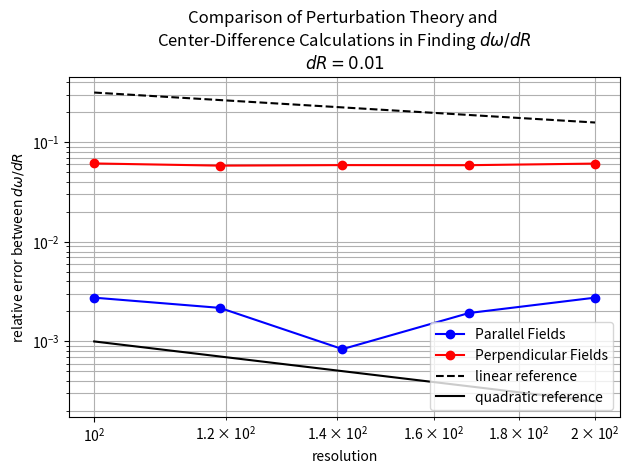

The matplotlib source for this figure:
from __future__ import division

import numpy as np
import matplotlib.pyplot as plt

resolutions = [100., 119., 141., 168., 200.]
dr=0.01

ez_harminv_freqs_at_r = [0.17578499188503546, 0.17578451594130998, 0.17578418683861435, 0.17578394599265096, 0.17578377702683184]
ez_harminv_freqs_at_r_plus_dr=[0.17493286732441568, 0.1749319032176484, 0.1749304377581377, 0.1749311300203282, 0.17493166203553098]
ez_perturb_theory_dw_dr= [-0.08544696870452952, -0.0854466133618931, -0.08544638217797605, -0.08544620705772135, -0.08544608457833697]
ez_center_diff_dw_dr=[-0.08521245606197825, -0.08526127236615777, -0.08537490804766401, -0.08528159723227569, -0.08521149913008619]
ez_predicted_freqs = [ez_perturb_theory_dw_dr[i] * dr + ez_harminv_freqs_at_r[i] for i in range(len(ez_harminv_freqs_at_r))]
ez_rel_err_freqs = [abs((ez_predicted_freqs[i] - ez_harminv_freqs_at_r_plus_dr[i]) / ez_harminv_freqs_at_r_plus_dr[i]) for i in range(len(ez_harminv_freqs_at_r))]
ez_rel_err_dw_dr = [abs((ez_perturb_theory_dw_dr[i] - ez_center_diff_dw_dr[i]) / ez_center_diff_dw_dr[i]) for i in range(len(ez_harminv_freqs_at_r))]


hz_harminv_freqs_at_r = [0.20831609666994255, 0.20831734643587063, 0.20831821060456387, 0.20831884302817685, 0.20831928670696853]
hz_harminv_freqs_at_r_plus_dr=[0.20751800980999938, 0.2075217880913565, 0.20752200005586988, 0.2075226964202726, 0.20752119916867948]
hz_perturb_theory_dw_dr= [-0.07491224947164242, -0.07491639745122385, -0.07492042959596894, -0.07492439294728007, -0.07492802777136065]
hz_center_diff_dw_dr=[-0.07980868599431756, -0.07955583445141412, -0.07962105486939985, -0.07961466079042523, -0.07980875382890551]
hz_predicted_freqs = [hz_perturb_theory_dw_dr[i] * dr + hz_harminv_freqs_at_r[i] for i in range(len(hz_harminv_freqs_at_r))]
hz_rel_err_freqs = [abs((hz_predicted_freqs[i] - hz_harminv_freqs_at_r_plus_dr[i]) / hz_harminv_freqs_at_r_plus_dr[i]) for i in range(len(hz_harminv_freqs_at_r))]
hz_rel_err_dw_dr = [abs((hz_perturb_theory_dw_dr[i] - hz_center_diff_dw_dr[i]) / hz_center_diff_dw_dr[i]) for i in range(len(hz_harminv_freqs_at_r))]


plt.figure(dpi=150)
plt.loglog(resolutions, ez_rel_err_dw_dr, 'bo-', label='Parallel Fields')
plt.loglog(resolutions, hz_rel_err_dw_dr, 'ro-', label='Perpendicular Fields')
plt.loglog(resolutions,np.divide(10**1.5,resolutions),'k--',label="linear reference")
plt.loglog(resolutions,10**1/np.power(resolutions,2),'k-',label="quadratic reference")
plt.grid(True, which='both', ls='-')
plt.xlabel('resolution')
plt.ylabel('relative error between $dω/dR$')
plt.legend(loc='lower right')
plt.title('Comparison of Perturbation Theory and \nCenter-Difference Calculations in Finding $dω/dR$\n$dR={}$'.format(dr))
plt.tight_layout()
# plt.show()
plt.savefig('ring_cyl_perturbation_theory.dw_dR_error.png')

# plt.figure(dpi=150)
# plt.loglog(resolutions, ez_rel_err_freqs, 'bo-', label='Parallel Fields')
# plt.loglog(resolutions, hz_rel_err_freqs, 'ro-', label='Perpendicular Fields')
# plt.grid(True, which='both', ls='-')
# plt.xlabel('resolution')
# plt.ylabel('relative error between $ω(R+dR)$')
# plt.legend(loc='upper left')
# plt.title('Comparison of resonance frequencies at $R+dR$ predicted by\nperturbation theory and found with Harminv')
# plt.tight_layout()
# # plt.show()
# plt.savefig('ring_cyl_perturbation_theory.freqs_error.png')
# # plt.clf()